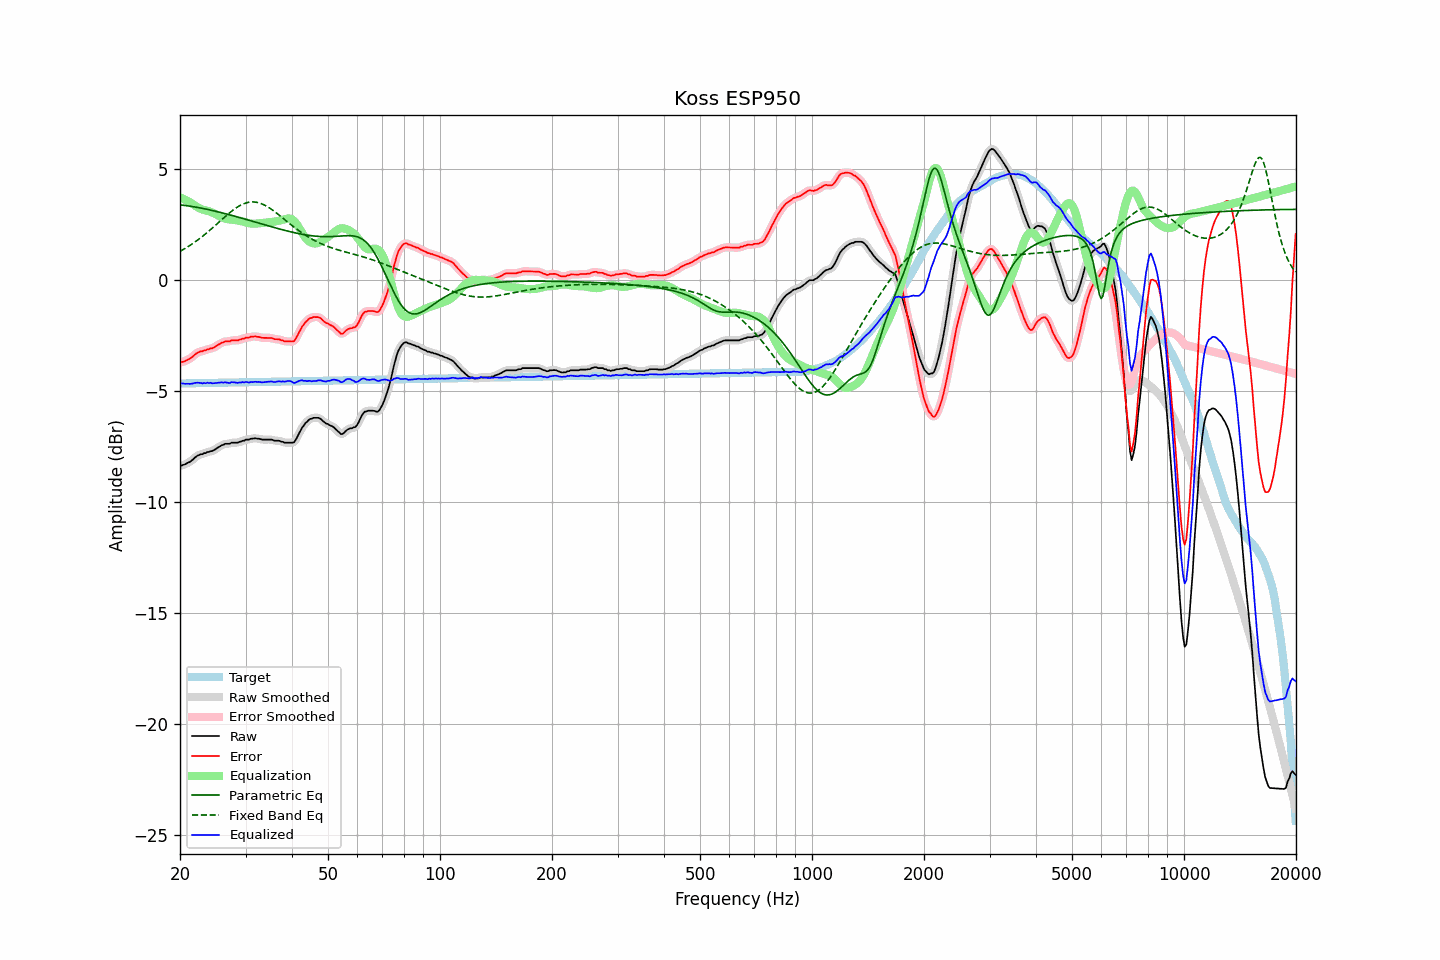

Values plotted in this chart, from the file beside it:
frequency, raw, error, smoothed, error_smoothed, equalization, parametric_eq, fixed_band_eq, equalized_raw, equalized_smoothed, target
20.00, -8.36, -3.71, -8.36, -3.71, 3.73, 3.40, 1.30, -4.63, -4.63, -4.65
20.20, -8.35, -3.70, -8.34, -3.69, 3.70, 3.39, 1.34, -4.65, -4.64, -4.65
20.40, -8.32, -3.67, -8.32, -3.67, 3.67, 3.38, 1.38, -4.65, -4.66, -4.65
20.61, -8.30, -3.65, -8.29, -3.64, 3.63, 3.37, 1.42, -4.67, -4.66, -4.65
20.81, -8.26, -3.61, -8.26, -3.61, 3.59, 3.36, 1.47, -4.66, -4.67, -4.65
21.02, -8.22, -3.57, -8.23, -3.58, 3.56, 3.35, 1.51, -4.66, -4.67, -4.65
21.23, -8.19, -3.54, -8.19, -3.54, 3.52, 3.34, 1.56, -4.67, -4.67, -4.65
21.44, -8.14, -3.49, -8.14, -3.49, 3.48, 3.33, 1.61, -4.66, -4.66, -4.65
21.66, -8.08, -3.44, -8.08, -3.43, 3.43, 3.31, 1.65, -4.66, -4.65, -4.64
21.87, -8.01, -3.37, -8.01, -3.37, 3.38, 3.30, 1.71, -4.63, -4.64, -4.64
22.09, -7.95, -3.31, -7.95, -3.31, 3.33, 3.29, 1.76, -4.62, -4.62, -4.64
22.31, -7.90, -3.26, -7.90, -3.26, 3.28, 3.28, 1.81, -4.62, -4.62, -4.64
22.54, -7.87, -3.23, -7.87, -3.23, 3.24, 3.26, 1.86, -4.63, -4.63, -4.64
22.76, -7.84, -3.20, -7.84, -3.21, 3.21, 3.25, 1.92, -4.63, -4.63, -4.64
22.99, -7.84, -3.20, -7.83, -3.19, 3.18, 3.24, 1.98, -4.66, -4.64, -4.64
23.22, -7.79, -3.16, -7.80, -3.17, 3.16, 3.22, 2.03, -4.63, -4.64, -4.63
23.45, -7.79, -3.16, -7.78, -3.15, 3.14, 3.21, 2.09, -4.65, -4.64, -4.63
23.69, -7.74, -3.11, -7.75, -3.12, 3.13, 3.19, 2.15, -4.61, -4.62, -4.63
23.92, -7.74, -3.11, -7.73, -3.10, 3.11, 3.17, 2.22, -4.63, -4.63, -4.63
24.16, -7.70, -3.07, -7.71, -3.08, 3.08, 3.16, 2.28, -4.62, -4.63, -4.63
24.40, -7.70, -3.07, -7.69, -3.06, 3.05, 3.14, 2.34, -4.65, -4.64, -4.63
24.65, -7.66, -3.03, -7.66, -3.03, 3.02, 3.13, 2.41, -4.64, -4.64, -4.63
24.89, -7.62, -2.99, -7.62, -3.00, 2.98, 3.11, 2.47, -4.64, -4.64, -4.62
25.14, -7.57, -2.95, -7.57, -2.95, 2.94, 3.09, 2.54, -4.63, -4.63, -4.62
25.39, -7.52, -2.90, -7.52, -2.90, 2.90, 3.07, 2.60, -4.62, -4.62, -4.62
25.65, -7.48, -2.86, -7.48, -2.86, 2.87, 3.06, 2.67, -4.61, -4.61, -4.62
25.91, -7.43, -2.81, -7.44, -2.82, 2.83, 3.04, 2.73, -4.60, -4.61, -4.62
26.16, -7.42, -2.80, -7.41, -2.79, 2.80, 3.02, 2.80, -4.62, -4.60, -4.62
26.43, -7.37, -2.75, -7.38, -2.77, 2.78, 3.00, 2.86, -4.59, -4.61, -4.62
26.69, -7.37, -2.76, -7.38, -2.76, 2.76, 2.98, 2.92, -4.61, -4.62, -4.61
26.96, -7.37, -2.76, -7.36, -2.75, 2.74, 2.96, 2.98, -4.63, -4.62, -4.61
27.23, -7.37, -2.76, -7.35, -2.74, 2.74, 2.94, 3.04, -4.63, -4.62, -4.61
27.50, -7.32, -2.71, -7.34, -2.73, 2.73, 2.92, 3.10, -4.59, -4.61, -4.61
27.77, -7.32, -2.71, -7.32, -2.71, 2.72, 2.90, 3.16, -4.60, -4.60, -4.61
28.05, -7.32, -2.71, -7.32, -2.71, 2.71, 2.88, 3.21, -4.61, -4.60, -4.61
28.33, -7.32, -2.71, -7.32, -2.71, 2.70, 2.86, 3.26, -4.62, -4.62, -4.61
28.62, -7.32, -2.71, -7.31, -2.70, 2.69, 2.84, 3.31, -4.63, -4.62, -4.61
28.90, -7.28, -2.68, -7.29, -2.68, 2.68, 2.82, 3.35, -4.60, -4.61, -4.60
29.19, -7.27, -2.67, -7.27, -2.66, 2.66, 2.80, 3.39, -4.61, -4.61, -4.60
29.48, -7.23, -2.63, -7.24, -2.64, 2.64, 2.78, 3.42, -4.59, -4.60, -4.60
29.78, -7.23, -2.63, -7.21, -2.61, 2.62, 2.76, 3.45, -4.61, -4.59, -4.60
30.08, -7.18, -2.58, -7.20, -2.60, 2.60, 2.74, 3.48, -4.58, -4.59, -4.60
30.38, -7.18, -2.58, -7.18, -2.58, 2.58, 2.72, 3.50, -4.60, -4.60, -4.60
30.68, -7.18, -2.58, -7.16, -2.57, 2.57, 2.70, 3.51, -4.61, -4.60, -4.60
30.99, -7.14, -2.55, -7.15, -2.56, 2.55, 2.68, 3.52, -4.59, -4.60, -4.59
31.30, -7.14, -2.55, -7.14, -2.54, 2.55, 2.66, 3.53, -4.59, -4.59, -4.59
31.61, -7.13, -2.54, -7.13, -2.54, 2.55, 2.64, 3.52, -4.58, -4.58, -4.59
31.93, -7.12, -2.53, -7.13, -2.54, 2.55, 2.61, 3.52, -4.57, -4.58, -4.59
32.24, -7.14, -2.55, -7.13, -2.54, 2.55, 2.59, 3.50, -4.59, -4.58, -4.59
32.57, -7.14, -2.55, -7.15, -2.56, 2.56, 2.57, 3.49, -4.58, -4.59, -4.59
32.89, -7.16, -2.57, -7.16, -2.58, 2.57, 2.55, 3.46, -4.59, -4.59, -4.59
33.22, -7.18, -2.60, -7.17, -2.59, 2.58, 2.53, 3.44, -4.60, -4.60, -4.58
33.55, -7.18, -2.60, -7.18, -2.60, 2.58, 2.51, 3.41, -4.60, -4.60, -4.58
33.89, -7.18, -2.60, -7.18, -2.60, 2.59, 2.49, 3.37, -4.59, -4.59, -4.58
34.23, -7.18, -2.60, -7.18, -2.60, 2.60, 2.47, 3.33, -4.58, -4.58, -4.58
34.57, -7.18, -2.60, -7.18, -2.60, 2.61, 2.45, 3.29, -4.57, -4.57, -4.58
34.92, -7.18, -2.60, -7.18, -2.60, 2.61, 2.43, 3.24, -4.57, -4.57, -4.58
35.27, -7.18, -2.60, -7.19, -2.61, 2.62, 2.41, 3.19, -4.56, -4.57, -4.58
35.62, -7.21, -2.64, -7.21, -2.63, 2.63, 2.38, 3.14, -4.58, -4.58, -4.57
35.97, -7.23, -2.66, -7.22, -2.65, 2.64, 2.36, 3.08, -4.59, -4.58, -4.57
... 635 more rows
